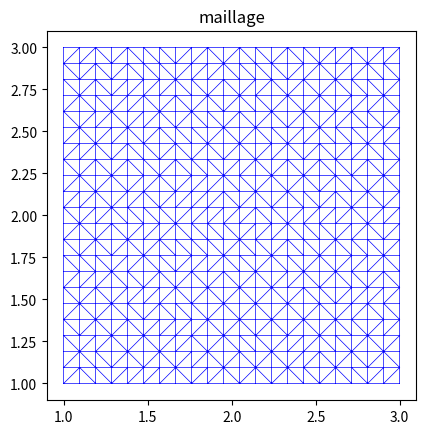
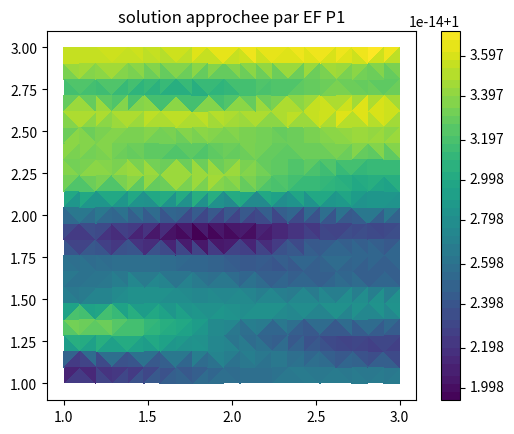
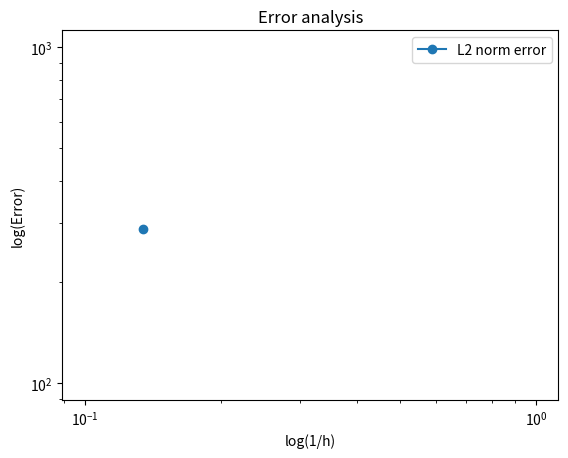

Write Python code to recreate these figures, in order.
import matplotlib.pyplot as plt
import numpy as np
import numpy.linalg as npl
import matplotlib.tri as tri

Nx=20
Ny=20

x_m=1.
x_M=3.
y_m=1.
y_M=3.

np.random.seed(28)

# Uniform meshgrid 
x=np.linspace(x_m,x_M,Nx+2)
y=np.linspace(y_m,y_M,Ny+2)
#x=np.random.uniform(x_m,x_M,Nx+2)
#y=np.random.uniform(y_m,y_M,Ny+2)

X,Y=np.meshgrid(x,y)

X=X.flatten()
Y=Y.flatten()

triang = tri.Triangulation(X, Y)

NTri=np.shape(triang.triangles)[0]
NSom=np.shape(triang.x)[0]

#Table with nodes coordinates
TabSom=np.zeros([NSom,2])
TabSom[:,0]=triang.x
TabSom[:,1]=triang.y

# Table with triangle nodes
TabTri=triang.triangles

# Représentation du maillage
plt.figure(1)
plt.gca().set_aspect('equal')
plt.triplot(X,Y,triang.triangles, 'b-', lw=0.5)
plt.title('maillage')
plt.show()


# Initialize Global Element Matrices : Mass Matrix and Stiffness matrix
M = np.zeros((NSom, NSom)) #Mass matrix
R = np.zeros((NSom, NSom)) #Stiffness matrix


#Initialize Right hand side
F = np.zeros(NSom)

# Define Local Element Matrices (placeholders for now)
Me_local = np.zeros((3, 3))
Re_local = np.zeros((3, 3))

# Function to compute area of a triangle given by vertices
def tri_area(x1, y1, x2, y2, x3, y3):
    return 0.5 * abs(x1*(y2-y3) + x2*(y3-y1) + x3*(y1-y2))

# Define Local Mass and Stiffness Matrices for P1 element (placeholders for simplicity)
def local_matrices_p1(x1, y1, x2, y2, x3, y3):
    # Area of the triangle
    area = tri_area(x1, y1, x2, y2, x3, y3)

    # Local Mass Matrix for P1 element
    Me_local = (area / 12.0) * np.array([[2, 1, 1],
                                         [1, 2, 1],
                                         [1, 1, 2]])

    # Calculate gradients of shape functions
    b = np.array([y2 - y3, y3 - y1, y1 - y2])
    c = np.array([x3 - x2, x1 - x3, x2 - x1])

    # Local Stiffness Matrix for P1 element
    Re_local = (1 / (4 * area)) * np.outer(b, b) + np.outer(c, c)

    return Me_local, Re_local

##### Algorithm to implement the mass matrix and the stifness matrix
for l in range(NTri):
    nodes = TabTri[l]
    # Get the vertices of the triangle
    x1, y1 = TabSom[nodes[0], 0], TabSom[nodes[0], 1]
    x2, y2 = TabSom[nodes[1], 0], TabSom[nodes[1], 1]
    x3, y3 = TabSom[nodes[2], 0], TabSom[nodes[2], 1]
    
    area = tri_area(x1, y1, x2, y2, x3, y3)
    
    # Calculate the local matrices for this triangle
    Me_local, Re_local = local_matrices_p1(x1, y1, x2, y2, x3, y3)

    # Assemble global matrices
    for i in range(3):  # Loop over local nodes
        I = nodes[i]  # Global index
        for j in range(3):
            J = nodes[j]  # Global index
            M[I, J] += Me_local[i, j]  # Assemble global mass matrix
            R[I, J] += Re_local[i, j]  # Assemble global stiffness matrix
        #F[I] += area / 3  # Assuming constant f=1, equally distributed to each node


##### Algorithm to implement the right hand side
# Calculate the right-hand side F for f=1
F = np.sum(M, axis=1)
# Calculate u_h
u = npl.solve(R+M,F)


plt.figure(2)
plt.gca().set_aspect('equal')
plt.tripcolor(triang.x,triang.y,triang.triangles, u, shading='flat')
plt.colorbar()
plt.title('solution approchee par EF P1')
plt.show()


# Define the true solution and its Laplacian
def u_true(x, y):
    return np.cos(np.pi * x) * np.cos(np.pi * y)

def f_true(x, y):
    return (2 * np.pi**2 + 1) * np.cos(np.pi * x) * np.cos(np.pi * y)

# Compute the true right-hand side f on each node
F_true = f_true(X, Y)

# Calculate the L2 norm error
u_exact = u_true(X, Y)

# Calculate the interpolation
I_h = u_true(TabSom[:, 0], TabSom[:, 1])

# Calculate u_h
u_h = npl.solve(R+M,F_true)

error_L2 = np.sqrt((I_h - u_h).T @ M @ (I_h - u_h))
error_L2_log = np.log(error_L2)

def grad_u_true(x, y):
    du_dx = -np.pi * np.sin(np.pi * x) * np.cos(np.pi * y)
    du_dy = -np.pi * np.cos(np.pi * x) * np.sin(np.pi * y)
    return np.array([du_dx, du_dy])

def grad_uh(triangles, TabSom, u_h):
    grad_uh = np.zeros((len(triangles), 2))  # Each row will hold the grad_uh for one triangle
    for i, triangle in enumerate(triangles):
        # Get the nodes making up this triangle
        nodes = triangle
        # Get the coordinates of the vertices
        P1, P2, P3 = TabSom[nodes[0]], TabSom[nodes[1]], TabSom[nodes[2]]
        # Create the matrix with rows (1, x, y) for each vertex
        A = np.array([
            [1, P1[0], P1[1]],
            [1, P2[0], P2[1]],
            [1, P3[0], P3[1]]
        ])
        # Create the vector of u_h values at the vertices
        b = np.array([u_h[nodes[0]], u_h[nodes[1]], u_h[nodes[2]]])
        # Solve for the coefficients of the local linear function
        coeffs = np.linalg.solve(A, b)
        # The coefficients related to x and y are the components of the gradient
        grad_uh[i] = coeffs[1:]  # Ignore the constant term
    return grad_uh

# Calculate the H1 semi-norm error using the stiffness matrix A
grad_uh = grad_uh(TabTri, TabSom, u)
grad_u_exact = grad_u_true(X, Y)
#error_H1 = npl.norm(grad_uh - grad_u_exact, 2) / npl.norm(grad_u_exact, 2)
#error_H1_log = np.log(error_H1)

def calculate_mesh_size(TabSom, TabTri):
    h_max = 0
    for triangle in TabTri:
        vertices = TabSom[triangle]
        
        # Calculate the distance between each pair of vertices
        for i in range(3):
            for j in range(i+1, 3):
                h = np.linalg.norm(vertices[i] - vertices[j])
                h_max = max(h_max, h)
                
    return h_max

# Now calculate the mesh size h for your mesh
h = calculate_mesh_size(TabSom, TabTri)
plt.figure()
plt.loglog(h, error_L2, 'o-', label='L2 norm error')
#plt.loglog(h, error_H1, 's-', label='H1 semi-norm error')
plt.xlabel('log(1/h)')
plt.ylabel('log(Error)')
plt.legend()
plt.title('Error analysis')
plt.show()
